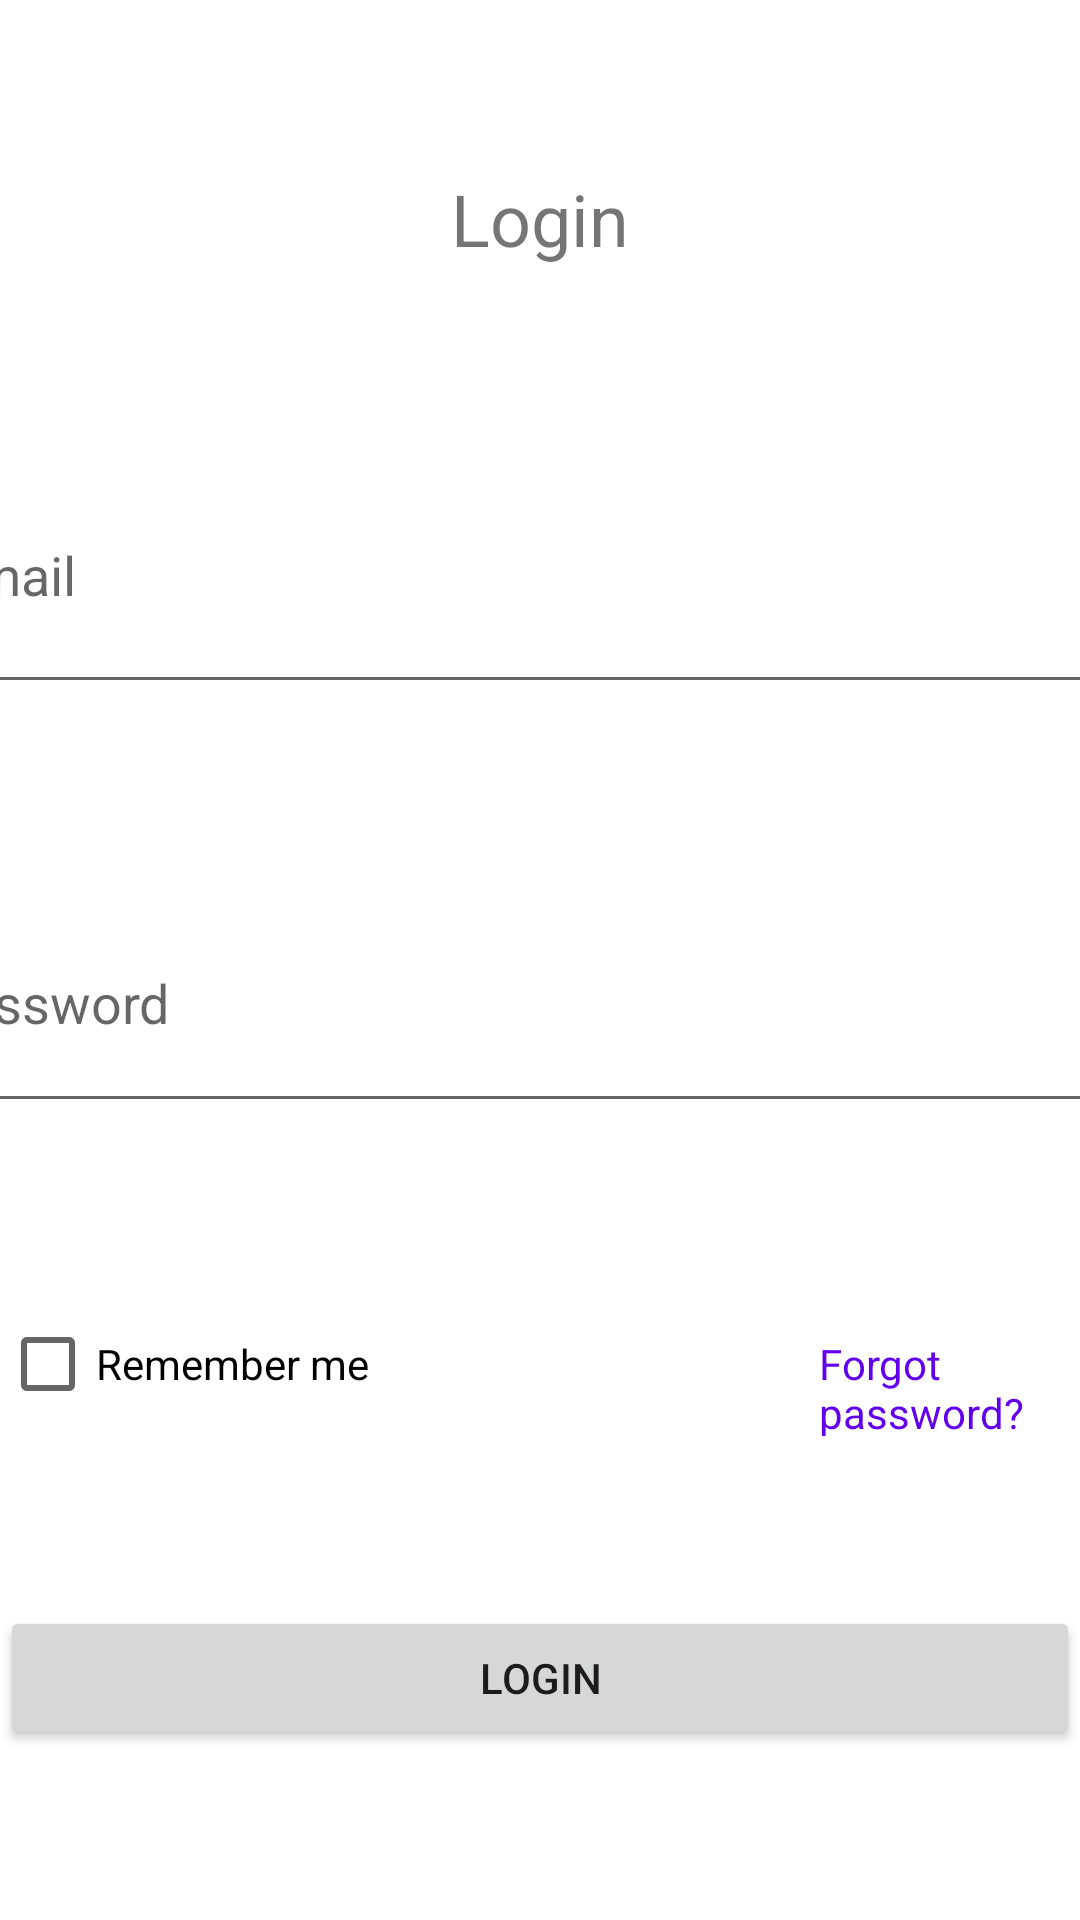

This screen was rendered from an Android layout file. Write that file and the resources it references.
<!-- AndroidManifest.xml: application theme Theme.BudgetBites -->
<!-- res/layout/fragment_login.xml -->
<?xml version="1.0" encoding="utf-8"?>
<androidx.constraintlayout.widget.ConstraintLayout xmlns:android="http://schemas.android.com/apk/res/android"
    xmlns:app="http://schemas.android.com/apk/res-auto"
    android:layout_width="match_parent"
    android:layout_height="match_parent">

    <TextView
        android:id="@+id/text_login"
        android:layout_width="wrap_content"
        android:layout_height="wrap_content"
        android:text="@string/login"
        android:textSize="24sp"
        app:layout_constraintTop_toTopOf="parent"
        app:layout_constraintStart_toStartOf="parent"
        app:layout_constraintEnd_toEndOf="parent"
        app:layout_constraintBottom_toTopOf="@+id/edit_email"/>

    <EditText
        android:id="@+id/edit_email"
        android:layout_width="407dp"
        android:layout_height="89dp"
        android:hint="@string/email"
        android:inputType="textEmailAddress"
        app:layout_constraintBottom_toTopOf="@+id/edit_password"
        app:layout_constraintEnd_toEndOf="parent"
        app:layout_constraintStart_toStartOf="parent"
        app:layout_constraintTop_toBottomOf="@+id/text_login" />

    <EditText
        android:id="@+id/edit_password"
        android:layout_width="415dp"
        android:layout_height="83dp"
        android:hint="@string/enter_password"
        android:inputType="textPassword"
        app:layout_constraintBottom_toTopOf="@+id/layout_buttons"
        app:layout_constraintEnd_toEndOf="parent"
        app:layout_constraintStart_toStartOf="parent"
        app:layout_constraintTop_toBottomOf="@+id/edit_email" />

    <LinearLayout
        android:id="@+id/layout_buttons"
        android:layout_width="0dp"
        android:layout_height="wrap_content"
        android:orientation="horizontal"
        app:layout_constraintTop_toBottomOf="@+id/edit_password"
        app:layout_constraintStart_toStartOf="parent"
        app:layout_constraintEnd_toEndOf="parent"
        app:layout_constraintBottom_toTopOf="@+id/button_login">

        <CheckBox
            android:id="@+id/checkbox_remember"
            android:layout_width="wrap_content"
            android:layout_height="wrap_content"
            android:text="@string/remember_me"
            android:hapticFeedbackEnabled="true"/>

        <TextView
            android:id="@+id/text_forgot"
            android:layout_width="wrap_content"
            android:layout_height="wrap_content"
            android:text="@string/forgot_password"
            android:layout_marginStart="150dp"
            android:textColor="@color/design_default_color_primary"/>

    </LinearLayout>

    <Button
        android:id="@+id/button_login"
        android:layout_width="0dp"
        android:layout_height="wrap_content"
        android:text="@string/login_button"
        app:layout_constraintTop_toBottomOf="@+id/layout_buttons"
        app:layout_constraintStart_toStartOf="parent"
        app:layout_constraintEnd_toEndOf="parent"
        app:layout_constraintBottom_toBottomOf="parent"
        android:hapticFeedbackEnabled="true"/>


</androidx.constraintlayout.widget.ConstraintLayout>
<!-- resources referenced by this layout -->
<resources>
  <string name="email">Email</string>
  <string name="enter_password">Password</string>
  <string name="forgot_password">Forgot password?</string>
  <string name="login">Login</string>
  <string name="login_button">Login</string>
  <string name="remember_me">Remember me</string>
  <style name="Theme.BudgetBites" parent="Theme.MaterialComponents.DayNight.DarkActionBar">
          
          <item name="colorPrimary">@color/red</item>
          <item name="colorPrimaryVariant">@color/red</item>
          <item name="colorOnPrimary">@color/white</item>
          
          <item name="colorSecondary">@color/red</item>
          <item name="colorSecondaryVariant">@color/red</item>
          <item name="colorOnSecondary">@color/white</item>
          
          <item name="android:statusBarColor">?attr/colorPrimaryVariant</item>
          
      </style>
  <!-- not gathered from this repository: default colours our renderer supplied (Android Studio template values) -->
  <color name="white">#FFFFFFFF</color>
</resources>
